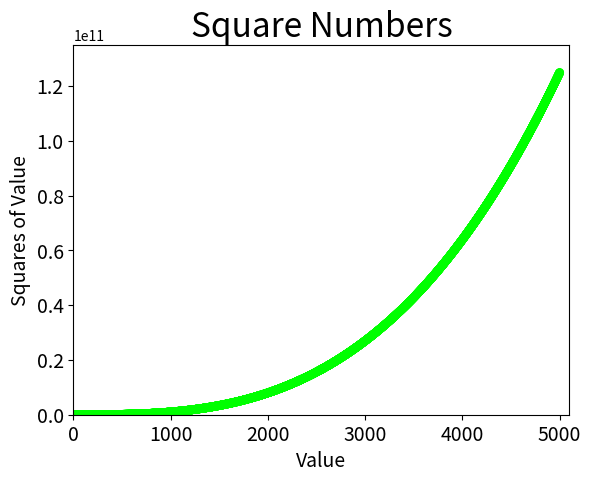

Here is the Python script that generated this plot:
import matplotlib.pyplot as plt

x_values = list(range(1,  5001))
y_values = [x**3 for x in x_values]

plt.scatter(x_values, y_values, c=(0, 1, 0), edgecolor='none', s=40)

# Set chart title and label axes.
plt.title("Square Numbers", fontsize=24)
plt.xlabel("Value", fontsize=14)
plt.ylabel("Squares of Value", fontsize=14)

# Set size of tick labels.
plt.tick_params(axis='both', which='major', labelsize=14)

# Set the range for each axis.
plt.axis([0, 5100, 0, 135000000000])

plt.show()
